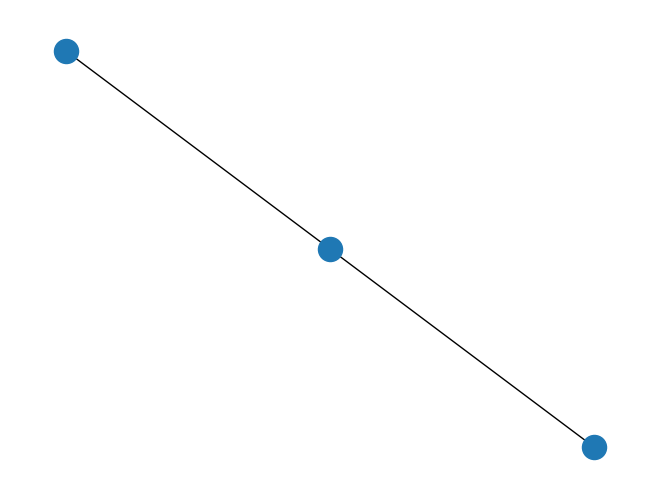

Here is the Python script that generated this plot:
import matplotlib.pyplot as plt
import networkx as nx

G = nx.Graph()
G.add_node(1)

G.add_nodes_from([2, 3])

G.add_edge(1, 2)
G.add_edge(2, 3)

nx.draw(G)
plt.show()
